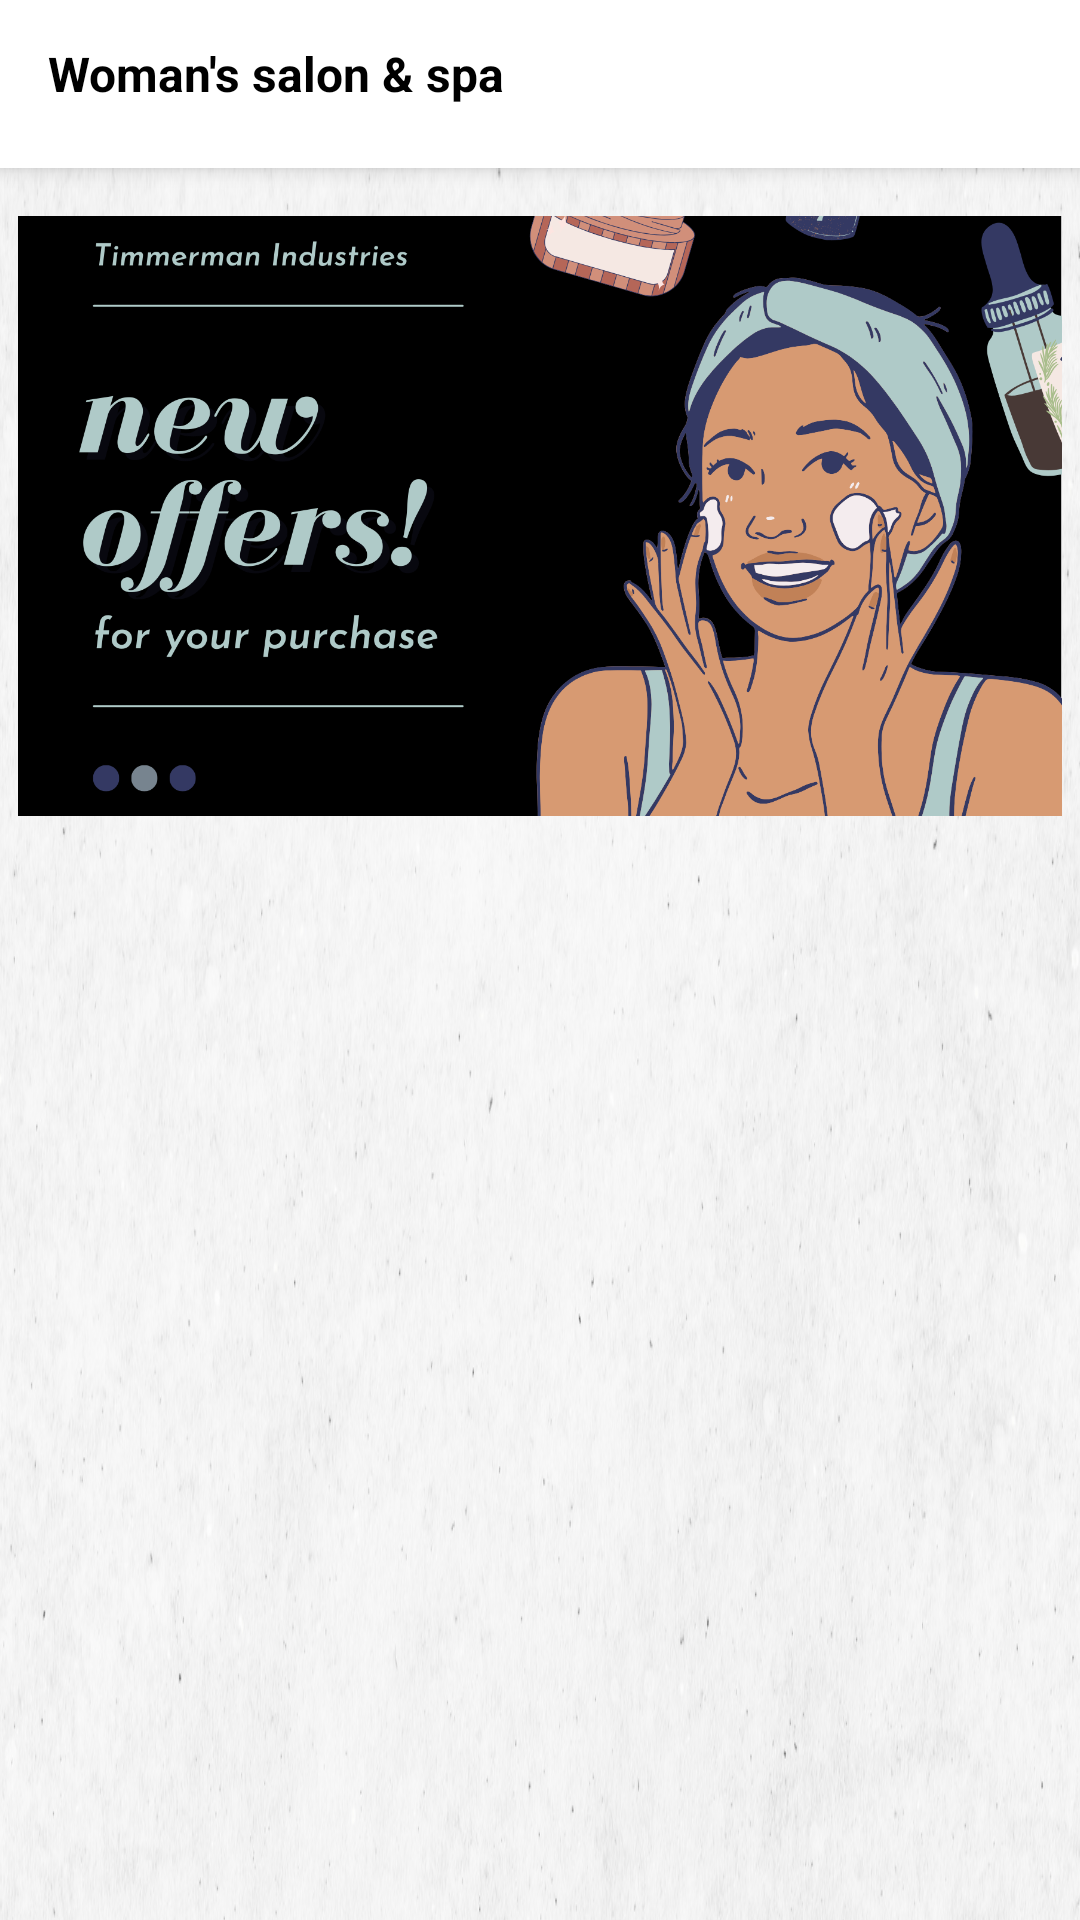

The Android layout XML behind this screen, and the referenced resources:
<!-- AndroidManifest.xml: application theme Theme.HelpMateF -->
<!-- res/layout/activity_womens_salon.xml -->
<?xml version="1.0" encoding="utf-8"?>
<androidx.coordinatorlayout.widget.CoordinatorLayout
    xmlns:android="http://schemas.android.com/apk/res/android"
    xmlns:app="http://schemas.android.com/apk/res-auto"
    xmlns:tools="http://schemas.android.com/tools"
    android:layout_width="match_parent"
    android:layout_height="match_parent"
    tools:context=".Womens_Salon_Activity">

    
    <com.google.android.material.appbar.AppBarLayout
        android:id="@+id/appBarLayout2"
        android:layout_width="match_parent"
        android:layout_height="wrap_content"
        android:theme="@style/ThemeOverlay.MaterialComponents.Dark.ActionBar"
        app:elevation="4dp"
        app:layout_scrollFlags="scroll|enterAlways|snap">

        
        <androidx.appcompat.widget.Toolbar
            android:id="@+id/toolbar"
            android:layout_width="match_parent"
            android:layout_height="?attr/actionBarSize"
            android:background="@color/colorPrimary"
            android:titleTextColor="@android:color/black"
            app:navigationIcon="@drawable/back_button"
            app:popupTheme="@style/ThemeOverlay.MaterialComponents.Light">

            
            <TextView
                android:id="@+id/textView"
                android:layout_width="308dp"
                android:layout_height="wrap_content"
                android:paddingBottom="7dp"
                android:text="@string/woman_s_salon_amp_spa"
                android:textColor="@color/black"
                android:textSize="16sp"
                android:textStyle="bold"
                app:layout_anchor="@+id/appBarLayout"
                app:layout_anchorGravity="left" />

        </androidx.appcompat.widget.Toolbar>

    </com.google.android.material.appbar.AppBarLayout>

    
    <androidx.core.widget.NestedScrollView
        android:layout_width="match_parent"
        android:layout_height="match_parent"
        android:fillViewport="true"
        android:background="@color/hover_color"
        app:layout_behavior="@string/appbar_scrolling_view_behavior">

        <LinearLayout
            android:layout_width="match_parent"
            android:layout_height="wrap_content"
            android:orientation="vertical"
            android:padding="6dp"
            android:background="@drawable/background">

            
            <ImageView
                android:layout_width="match_parent"
                android:layout_height="200dp"
                android:layout_marginTop="10dp"
                android:background="@drawable/rounded_grid_image_home_fragement"
                android:clipToOutline="true"
                android:scaleType="centerCrop"
                android:src="@drawable/wo_salon_template" />

            
            <androidx.recyclerview.widget.RecyclerView
                android:id="@+id/recyclerView"
                android:layout_width="match_parent"
                android:layout_height="wrap_content"
                android:nestedScrollingEnabled="false"
                android:backgroundTint="@color/white"/>

        </LinearLayout>

    </androidx.core.widget.NestedScrollView>

</androidx.coordinatorlayout.widget.CoordinatorLayout>
<!-- resources referenced by this layout -->
<resources>
  <color name="black">#FF000000</color>
  <color name="colorPrimary">#FFFFFFFF</color>
  <color name="hover_color">#f2f2f2</color>
  <color name="white">#FFFFFFFF</color>
  <!-- drawable background: png bitmap (drawable, 793708 bytes) -->
  <!-- drawable wo_salon_template: png bitmap (drawable, 257211 bytes) -->
  <string name="woman_s_salon_amp_spa">Woman\'s salon &amp; spa</string>
  <style name="Theme.HelpMateF" parent="Theme.MaterialComponents.DayNight.NoActionBar">
          <item name="colorPrimary">@color/black</item> <item name="colorPrimaryVariant">@color/black</item> <item name="colorOnPrimary">@color/white</item>
          <item name="colorSecondary">@color/black</item> <item name="colorSecondaryVariant">@color/black</item> <item name="colorOnSecondary">@color/white</item> <item name="android:statusBarColor" tools:targetApi="l">?attr/colorPrimaryVariant</item>
      </style>
</resources>
